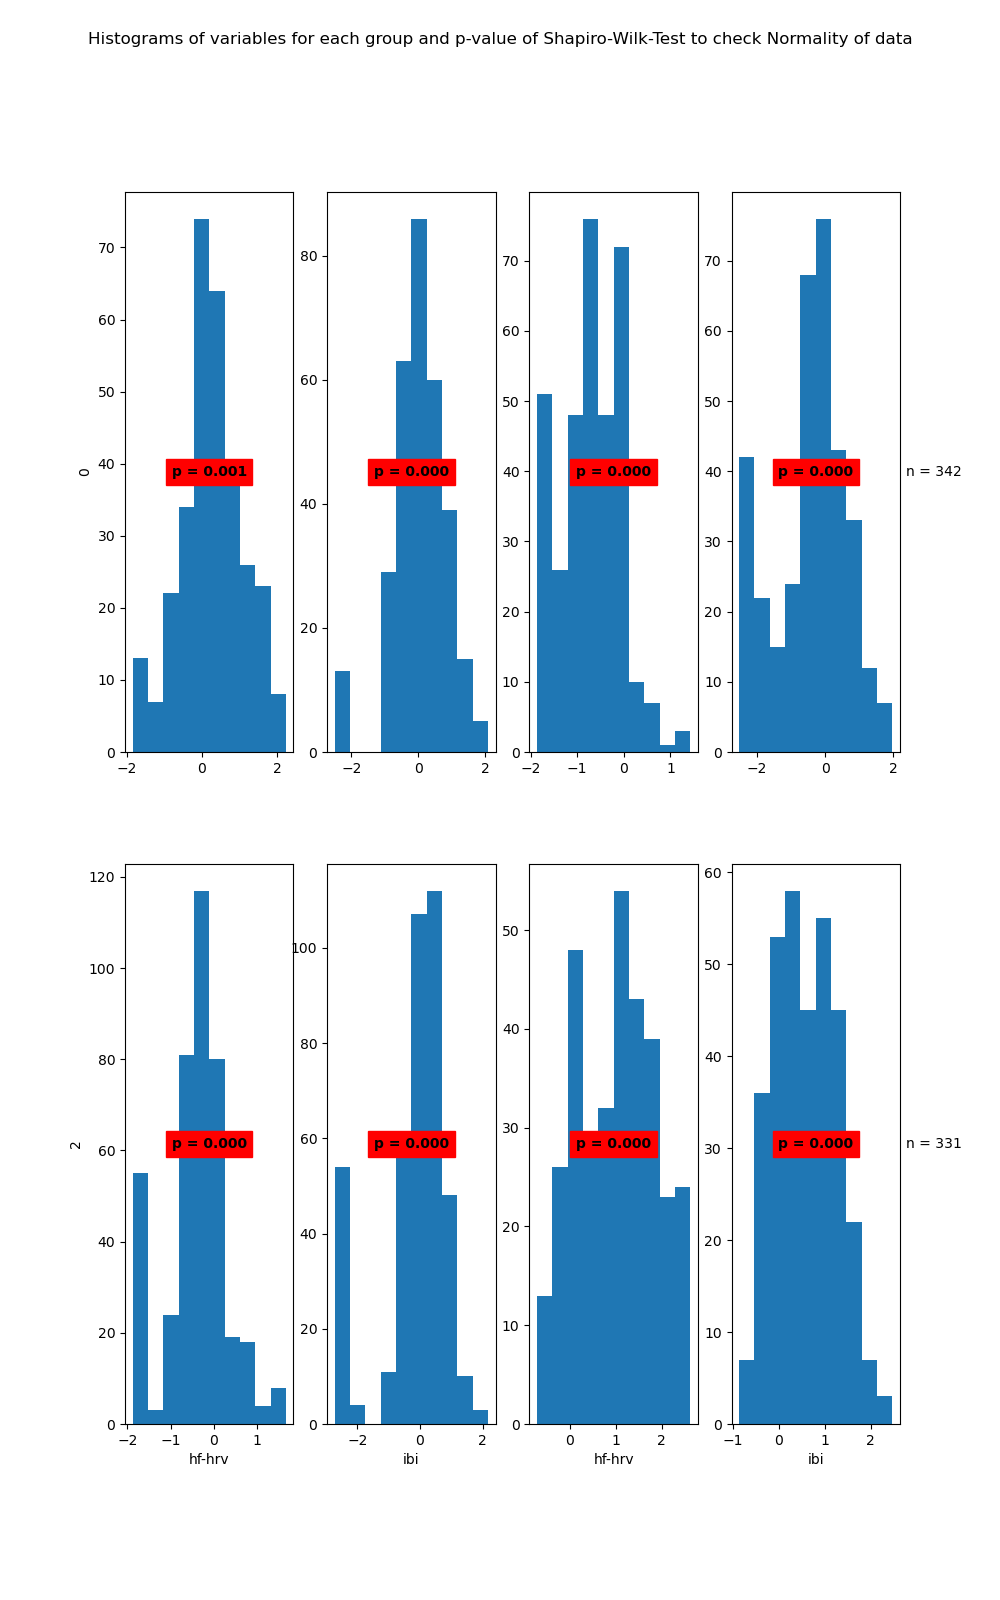

The file beside this chart, header and first rows:
State	Variable	Statistic	Samples	p-value	Significance
0	hf-hrv	0.98	310	0.001	True
0	ibi	0.94	310	0.0	True
1	hf-hrv	0.98	342	0.0	True
1	ibi	0.96	342	0.0	True
2	hf-hrv	0.94	409	0.0	True
2	ibi	0.87	409	0.0	True
3	hf-hrv	0.98	331	0.0	True
3	ibi	0.98	331	0.0	True
